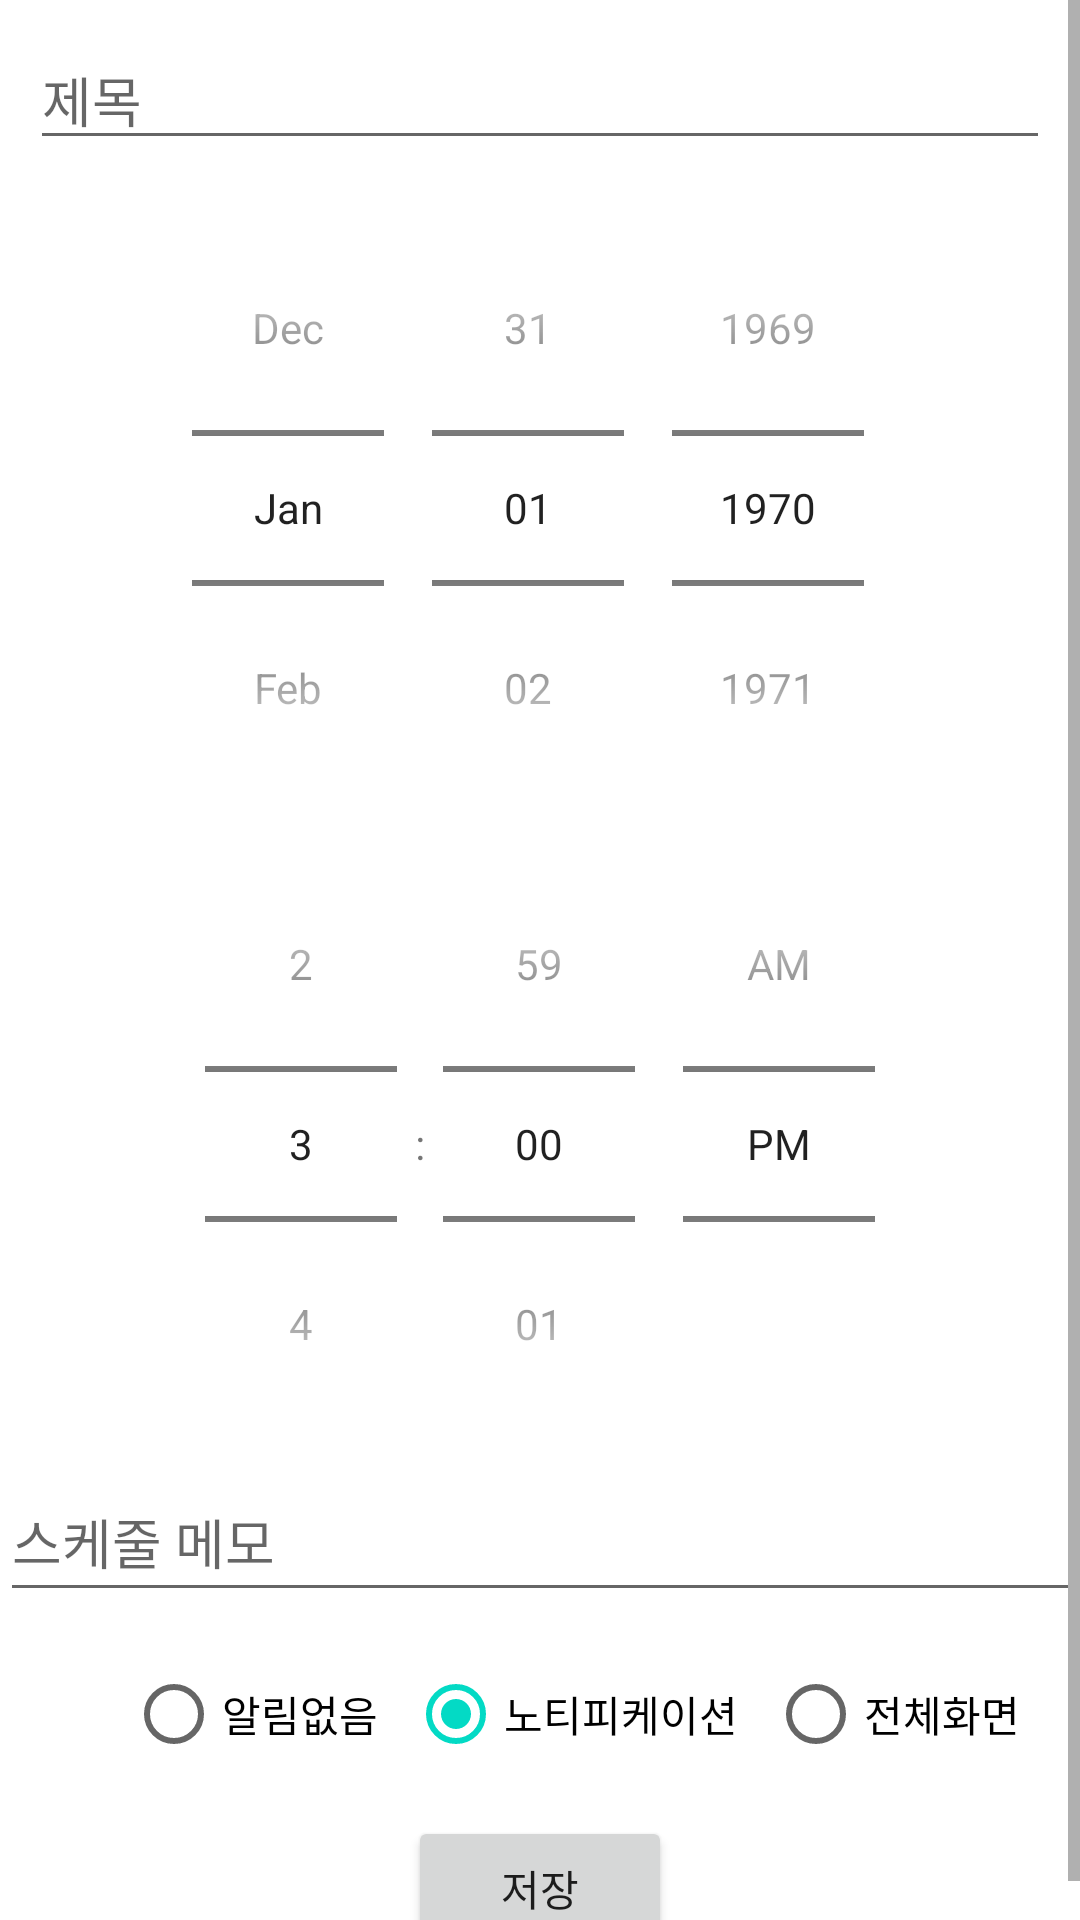

Reconstruct the res/layout file that produces this screen, plus the resources it refers to.
<!-- AndroidManifest.xml: application theme Theme.Life_partner -->
<!-- res/layout/schedule_add.xml -->
<?xml version="1.0" encoding="utf-8"?>
<ScrollView xmlns:android="http://schemas.android.com/apk/res/android"
    xmlns:app="http://schemas.android.com/apk/res-auto"
    android:layout_width="match_parent"
    android:layout_height="match_parent">
<LinearLayout
    android:orientation="vertical"
    android:layout_width="match_parent"
    android:layout_height="match_parent">
    <EditText
        android:id="@+id/edt_title"
        android:layout_margin="10dp"
        android:layout_width="match_parent"
        android:layout_height="wrap_content"
        android:hint="제목"/>

    <DatePicker
        android:id="@+id/date_selector"
        android:layout_width="match_parent"
        android:layout_height="wrap_content"
        android:datePickerMode="spinner"
        android:visibility="visible"
        android:calendarViewShown="false">
    </DatePicker>


    <TimePicker
        android:id="@+id/time_selector"
        android:layout_width="match_parent"
        android:layout_height="wrap_content"
        android:timePickerMode="spinner">
    </TimePicker>

    <EditText
        android:id="@+id/schedule_description"
        android:layout_width="match_parent"
        android:layout_height="50dp"
        android:inputType="text"
        android:hint="스케줄 메모">
    </EditText>

    <RadioGroup
        android:id="@+id/alarm_type"
        android:layout_width="wrap_content"
        android:layout_height="match_parent"
        android:orientation="horizontal"
        android:layout_gravity="end"
        android:layout_margin="10dp">
        <RadioButton
            android:id="@+id/mute"
            android:layout_width="wrap_content"
            android:layout_height="wrap_content"
            android:text="알림없음"
            android:layout_marginRight="10dp"/>
        <RadioButton
            android:checked="true"
            android:id="@+id/notification"
            android:layout_width="wrap_content"
            android:layout_height="wrap_content"
            android:text="노티피케이션"
            android:layout_marginRight="10dp"/>
        <RadioButton
            android:id="@+id/full_screen"
            android:layout_width="wrap_content"
            android:layout_height="wrap_content"
            android:text="전체화면"
            android:layout_marginRight="10dp"/>
    </RadioGroup>


    <Button
        android:id="@+id/schedule_btn_save"
        android:layout_width="wrap_content"
        android:layout_height="wrap_content"
        android:layout_gravity="center_horizontal"
        android:text="저장">
    </Button>

</LinearLayout>

</ScrollView>
<!-- resources referenced by this layout -->
<resources>
  <color name="bright_blue">#5890F5</color>
  <color name="red">#FF0000</color>
  <!-- drawable selected_border (drawable) -->
  <?xml version="1.0" encoding="utf-8"?>
  <shape xmlns:android="http://schemas.android.com/apk/res/android"
      android:padding="10dp"
      android:shape="rectangle">
  
      <corners
          android:bottomLeftRadius="12dp"
          android:bottomRightRadius="12dp"
          android:topLeftRadius="12dp"
          android:topRightRadius="12dp" />
      <stroke
          android:width="3dp"
          android:color="@color/bright_blue"/>
  </shape>
  <style name="Theme.Life_partner" parent="Theme.MaterialComponents.DayNight.DarkActionBar">
          
          <item name="colorPrimary">@color/bright_blue</item>
          <item name="colorPrimaryVariant">#025BB3</item>
          <item name="colorOnPrimary">@color/white</item>
          
          <item name="colorSecondary">@color/teal_200</item>
          <item name="colorSecondaryVariant">@color/teal_700</item>
          <item name="colorOnSecondary">@color/black</item>
          
          <item name="android:statusBarColor" tools:targetApi="l">?attr/colorPrimaryVariant</item>
          
      </style>
  <color name="white">#FFFFFFFF</color>
  <color name="teal_200">#FF03DAC5</color>
  <color name="teal_700">#FF018786</color>
  <color name="black">#FF000000</color>
</resources>
